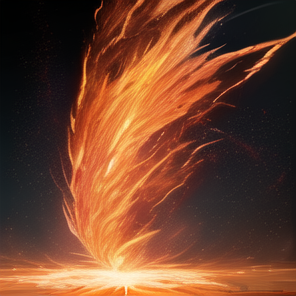
Generation parameters embedded in this image by AUTOMATIC1111 Stable Diffusion web UI or a fork of it (Forge, ...) (PNG 'parameters' text chunk):
((fire magic)), (burning), ((fire wind vortex)), whirlwind, particles, sparks, fire, burst, (game cg), vfx, extremely detailed, masterpiece, realistic, no humans, no animals, simple background
Negative prompt: lowres, bad anatomy, bad hands, text, error, missing fingers, extra digit, fewer digits, cropped, worst quality, low quality, normal quality, jpeg artifacts, signature, watermark, username, blurry, bad eyes, campfire
Steps: 28, Sampler: Euler a, CFG scale: 4.5, Seed: 3918393906, Size: 300x300, Model hash: 5493a0ec49, Model: abyssorangemix3AOM3_aom3a1b, Version: v1.4.0